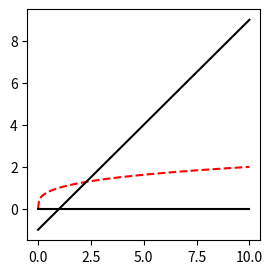

Source code (Python):
import numpy as np
import matplotlib.pyplot as plt

x = np.linspace(0, 10, 201)
plt.figure(figsize=(3, 3))  # new fig
plt.plot(x, x ** 0.3, 'r--')  # red dashed
plt.plot(x, x - 1, 'k-')  # continue plot
plt.plot(x, np.zeros_like(x), 'k-')
plt.show()
